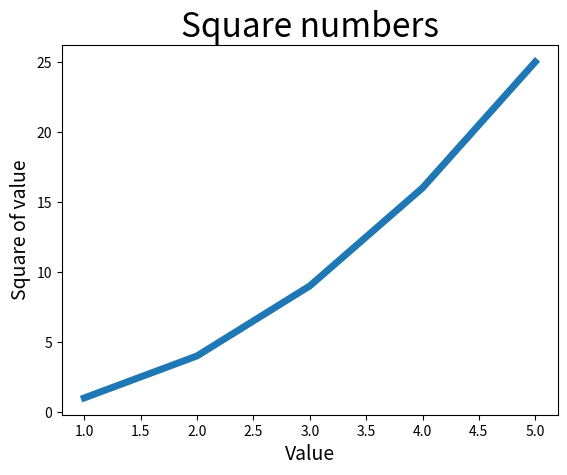

Reproduce this figure in Python.
import matplotlib.pyplot as plt

input_values = [1, 2, 3, 4, 5]
squares = [1, 4, 9, 16, 25]
plt.plot(input_values, squares, linewidth=5)
plt.title("Square numbers", fontsize=24)
plt.xlabel("Value", fontsize=14)
plt.ylabel("Square of value", fontsize=14)
plt.tick_params('both')

plt.show()